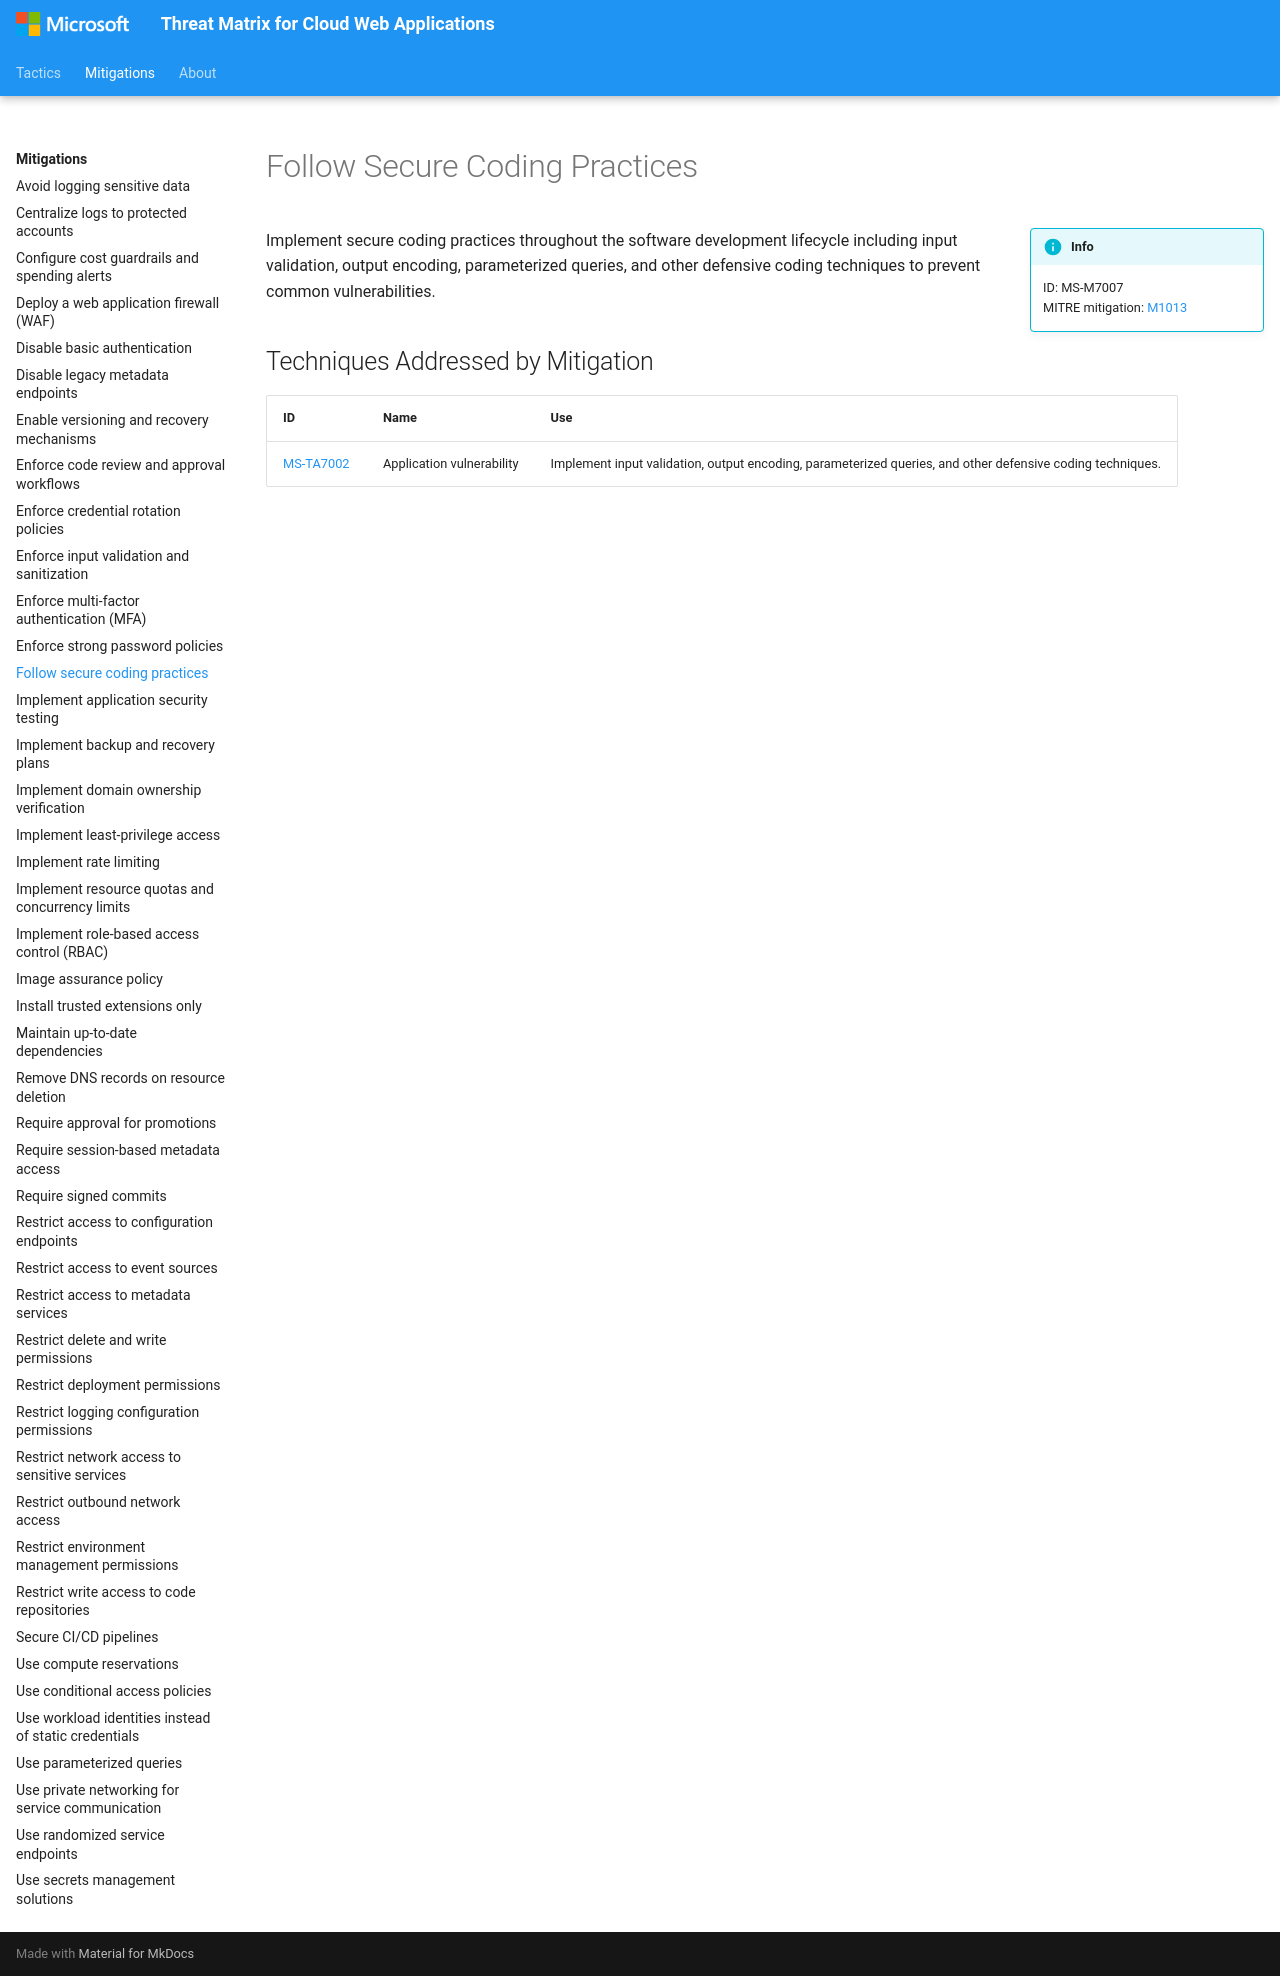

repository: microsoft/Threat-Matrix-for-Cloud-Web-Applications · page: mitigations/Follow secure coding practices/index.html · generator: mkdocs

---
hide:
  - toc
  - footer
---

# Follow Secure Coding Practices

!!! info inline end
    ID: MS-M7007<br>
    MITRE mitigation: [M1013](https://attack.mitre.org/mitigations/M1013/)

Implement secure coding practices throughout the software development lifecycle including input validation, output encoding, parameterized queries, and other defensive coding techniques to prevent common vulnerabilities.

## Techniques Addressed by Mitigation

|ID|Name|Use|
|--|----------|-----------|
|[MS-TA7002](../techniques/Application%20vulnerability.md)|Application vulnerability|Implement input validation, output encoding, parameterized queries, and other defensive coding techniques.|
